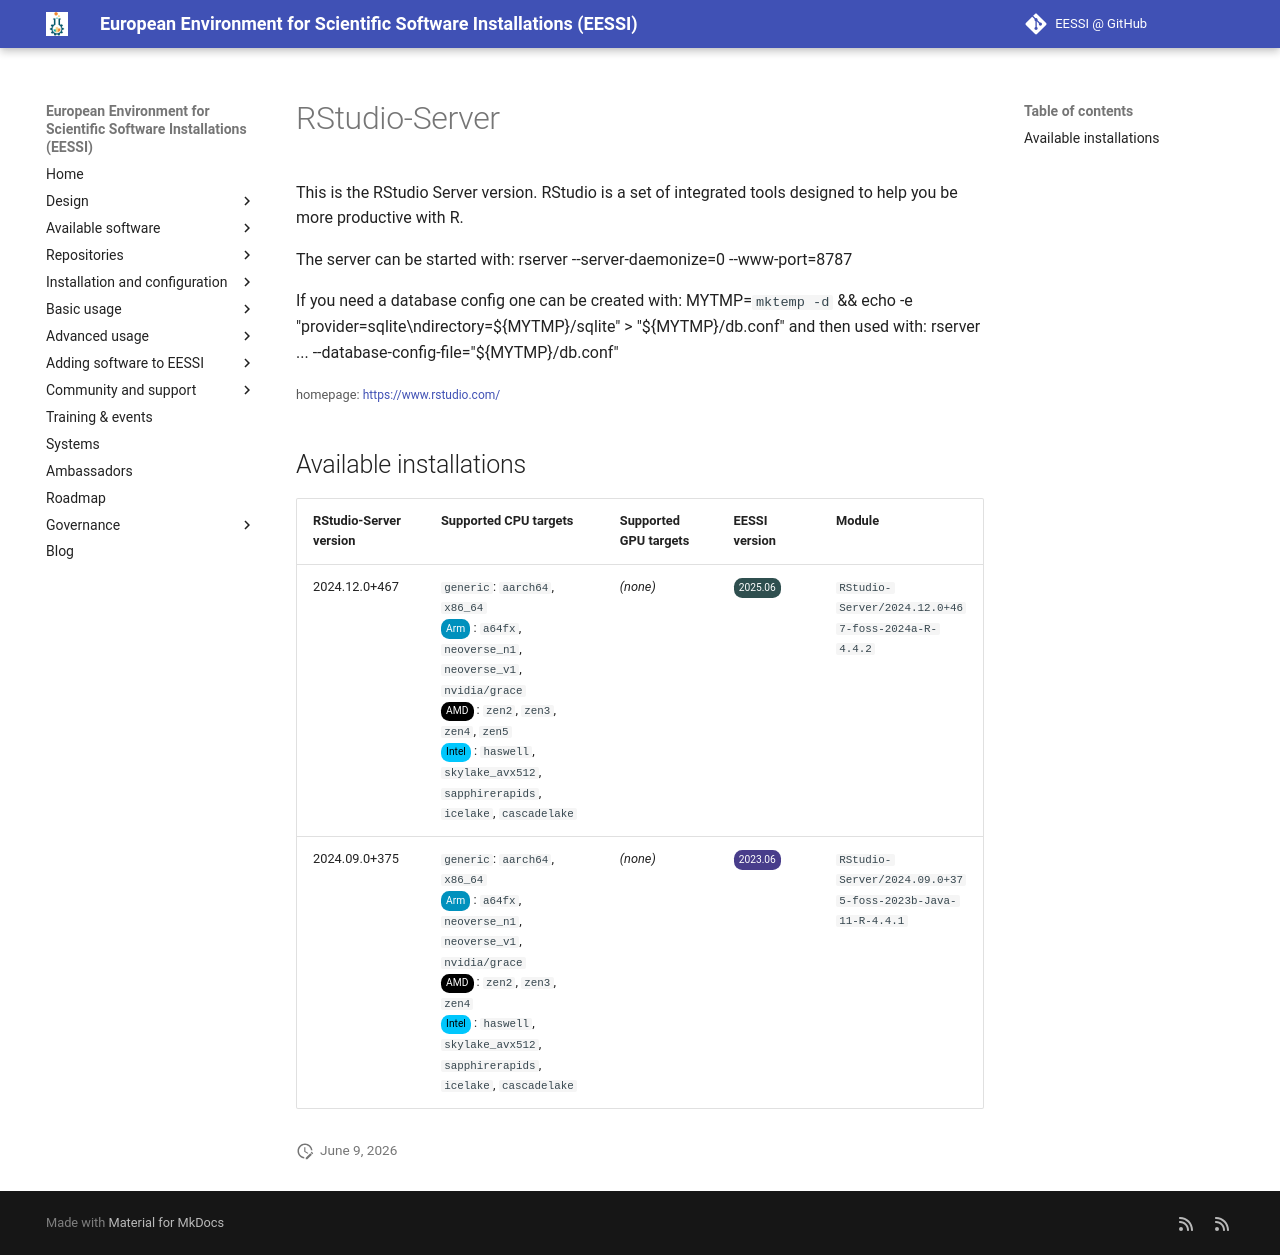

repository: EESSI/docs · page: available_software/detail/RStudio-Server/index.html · generator: mkdocs

---
json_ld:
  '@context': https://schema.org
  '@type': SoftwareApplication
  applicationCategory: DeveloperApplication
  description: "This is the RStudio Server version.\nRStudio is a set of integrated\
    \ tools designed to help you be more productive with R.\n\nThe server can be started\
    \ with:\n  rserver --server-daemonize=0 --www-port=8787\n\nIf you need a database\
    \ config one can be created with:\n  MYTMP=`mktemp -d` && echo -e \"provider=sqlite\\\
    ndirectory=${MYTMP}/sqlite\" > \"${MYTMP}/db.conf\"\nand then used with:\n  rserver\
    \ ... --database-config-file=\"${MYTMP}/db.conf\"\n"
  license: Not confirmed
  name: RStudio-Server
  offers:
    '@type': Offer
    price: 0
  operatingSystem: LINUX
  review:
    '@type': Review
    author:
      '@type': Organization
      name: EESSI
    reviewBody: Application has been successfully made available on all architectures
      supported by EESSI
    reviewRating:
      '@type': Rating
      ratingValue: 5
  softwareRequirements: See https://www.eessi.io/docs/ for how to make EESSI available
    on your system
  softwareVersion: '[''2024.12.0+467'', ''2024.09.0+375'']'
  url: https://www.rstudio.com/
---
# RStudio-Server


This is the RStudio Server version.
RStudio is a set of integrated tools designed to help you be more productive with R.

The server can be started with:
  rserver --server-daemonize=0 --www-port=8787

If you need a database config one can be created with:
  MYTMP=`mktemp -d` && echo -e "provider=sqlite\ndirectory=${MYTMP}/sqlite" > "${MYTMP}/db.conf"
and then used with:
  rserver ... --database-config-file="${MYTMP}/db.conf"


<small>homepage: </small><span class="software-link">[https://www.rstudio.com/](https://www.rstudio.com/)</span>

## Available installations


|RStudio-Server version|Supported CPU targets|Supported GPU targets|EESSI version|Module|
| --- | --- | --- | --- | --- |
|2024.12.0+467|`generic`: `aarch64`, `x86_64`<br/><span class="software-cpu-arm">Arm</span>: `a64fx`, `neoverse_n1`, `neoverse_v1`, `nvidia/grace`<br/><span class="software-cpu-amd">AMD</span>: `zen2`, `zen3`, `zen4`, `zen5`<br/><span class="software-cpu-intel">Intel</span>: `haswell`, `skylake_avx512`, `sapphirerapids`, `icelake`, `cascadelake`<br/>|*(none)*|<span class="software-eessi-version-202506">2025.06</span>|`RStudio-Server/2024.12.0+467-foss-2024a-R-4.4.2`|
|2024.09.0+375|`generic`: `aarch64`, `x86_64`<br/><span class="software-cpu-arm">Arm</span>: `a64fx`, `neoverse_n1`, `neoverse_v1`, `nvidia/grace`<br/><span class="software-cpu-amd">AMD</span>: `zen2`, `zen3`, `zen4`<br/><span class="software-cpu-intel">Intel</span>: `haswell`, `skylake_avx512`, `sapphirerapids`, `icelake`, `cascadelake`<br/>|*(none)*|<span class="software-eessi-version-202306">2023.06</span>|`RStudio-Server/2024.09.0+375-foss-2023b-Java-11-R-4.4.1`|
